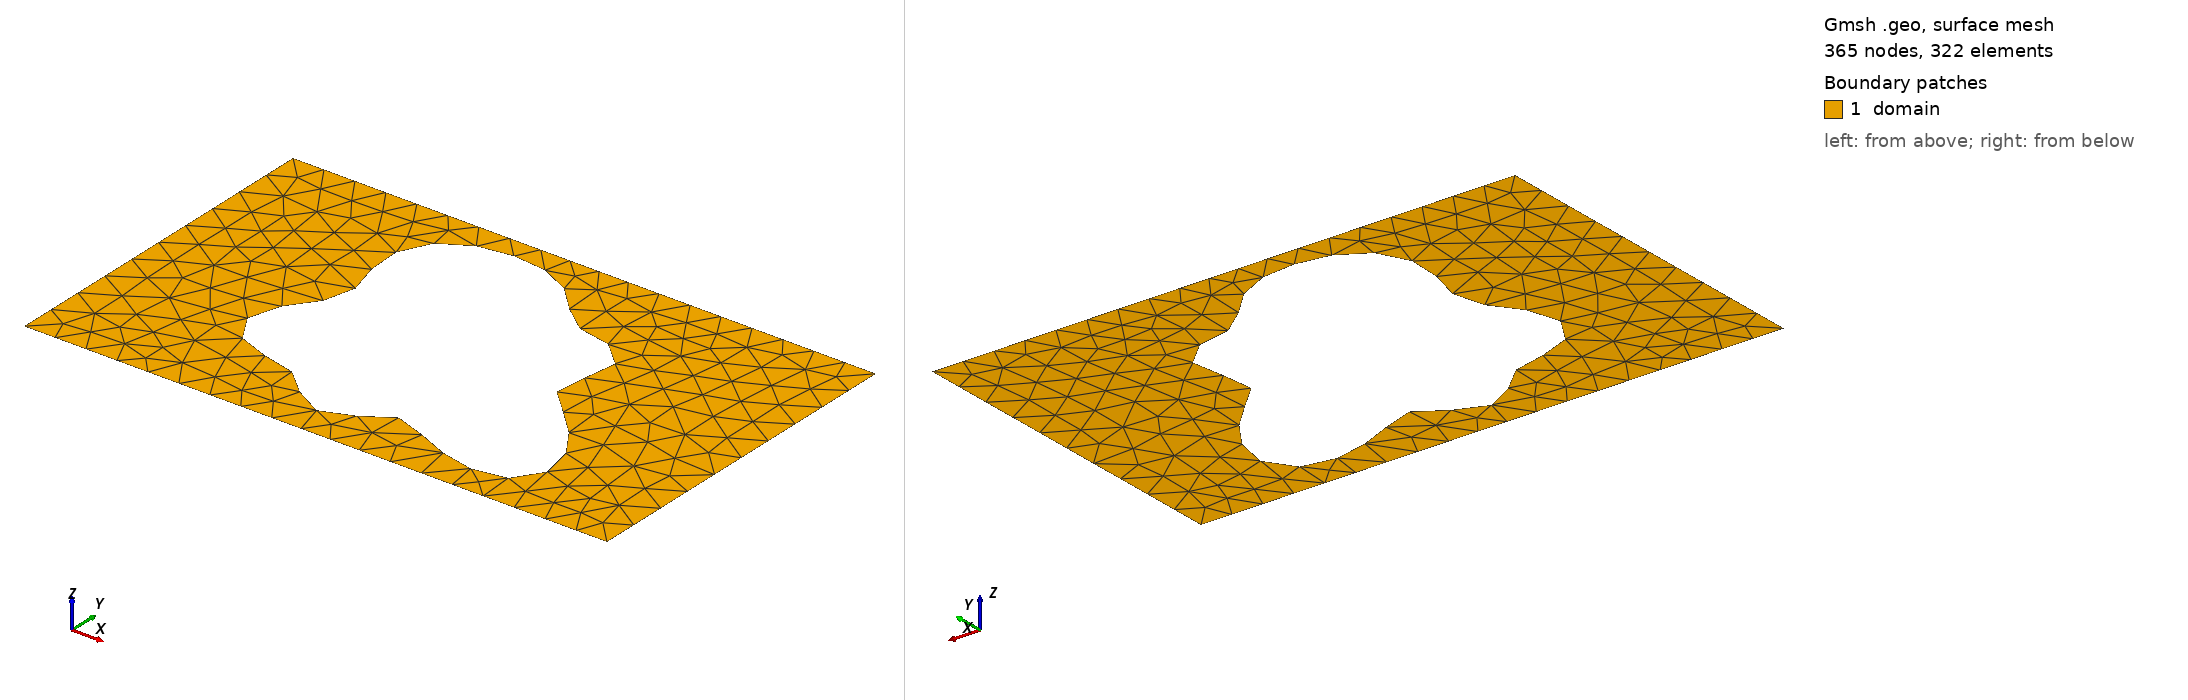

Gmsh geometry script, surface-meshed: 365 nodes, 322 surface elements. Boundary patches (legend numbers): 1 domain. Left view from above one corner, right view from below the opposite corner. Legend entries are the model's physical surfaces. The drawing asked Gmsh for element sizes between 1% and 20% of the model's largest extent; the script's own settings can give other sizes.

=== shape_136.geo (drawn) ===
SetFactory("OpenCASCADE");
lc = 0.060000;

Point(1) = {0.0000000000, -0.3000000000, 0, lc};
Point(2) = {0.4250000000, -0.3000000000, 0, lc};
Point(3) = {0.5750000000, -0.3000000000, 0, lc};
Point(4) = {1.0000000000, -0.3000000000, 0, lc};
Point(5) = {1.0000000000, 0.3000000000, 0, lc};
Point(6) = {0.5750000000, 0.3000000000, 0, lc};
Point(7) = {0.4250000000, 0.3000000000, 0, lc};
Point(8) = {0.0000000000, 0.3000000000, 0, lc};
Line(1) = {1, 2};
Line(2) = {2, 3};
Line(3) = {3, 4};
Line(4) = {4, 5};
Line(5) = {5, 6};
Line(6) = {6, 7};
Line(7) = {7, 8};
Line(8) = {8, 1};
Curve Loop(1) = {1, 2, 3, 4, 5, 6, 7, 8};
Point(9) = {0.6866656445, -0.0054323767, 0, lc};
Point(10) = {0.6825928650, 0.0017417165, 0, lc};
Point(11) = {0.6806326780, 0.0087837233, 0, lc};
Point(12) = {0.6805913839, 0.0159420221, 0, lc};
Point(13) = {0.6821711702, 0.0234207021, 0, lc};
Point(14) = {0.6849924811, 0.0313649156, 0, lc};
Point(15) = {0.6886203549, 0.0398513640, 0, lc};
Point(16) = {0.6925929410, 0.0488844502, 0, lc};
Point(17) = {0.6964503220, 0.0583982022, 0, lc};
Point(18) = {0.6997618098, 0.0682636457, 0, lc};
Point(19) = {0.7021500433, 0.0783009128, 0, lc};
Point(20) = {0.7033104905, 0.0882950431, 0, lc};
Point(21) = {0.7030253096, 0.0980141854, 0, lc};
Point(22) = {0.7011709452, 0.1072287658, 0, lc};
Point(23) = {0.6977192725, 0.1157301493, 0, lc};
Point(24) = {0.6927325509, 0.1233473966, 0, lc};
Point(25) = {0.6863528479, 0.1299608925, 0, lc};
Point(26) = {0.6787869450, 0.1355118860, 0, lc};
Point(27) = {0.6702879922, 0.1400073084, 0, lc};
Point(28) = {0.6611353448, 0.1435196038, 0, lc};
Point(29) = {0.6516140626, 0.1461816859, 0, lc};
Point(30) = {0.6419955045, 0.1481774946, 0, lc};
Point(31) = {0.6325202894, 0.1497289466, 0, lc};
Point(32) = {0.6233846626, 0.1510803216, 0, lc};
Point(33) = {0.6147309982, 0.1524812949, 0, lc};
Point(34) = {0.6066428291, 0.1541698958, 0, lc};
Point(35) = {0.5991444412, 0.1563566469, 0, lc};
Point(36) = {0.5922047294, 0.1592110144, 0, lc};
Point(37) = {0.5857447131, 0.1628510980, 0, lc};
Point(38) = {0.5796478735, 0.1673372168, 0, lc};
Point(39) = {0.5737723100, 0.1726697345, 0, lc};
Point(40) = {0.5679636423, 0.1787911368, 0, lc};
Point(41) = {0.5620675977, 0.1855920470, 0, lc};
Point(42) = {0.5559413182, 0.1929205758, 0, lc};
Point(43) = {0.5494625966, 0.2005941655, 0, lc};
Point(44) = {0.5425364743, 0.2084129202, 0, lc};
Point(45) = {0.5350988967, 0.2161733357, 0, lc};
Point(46) = {0.5271173961, 0.2236813460, 0, lc};
Point(47) = {0.5185890343, 0.2307636985, 0, lc};
Point(48) = {0.5095360710, 0.2372768369, 0, lc};
Point(49) = {0.5000000000, 0.2431127010, 0, lc};
Point(50) = {0.4900347124, 0.2482011299, 0, lc};
Point(51) = {0.4796995858, 0.2525088418, 0, lc};
Point(52) = {0.4690532662, 0.2560352566, 0, lc};
Point(53) = {0.4581488024, 0.2588056855, 0, lc};
Point(54) = {0.4470306312, 0.2608626230, 0, lc};
Point(55) = {0.4357337007, 0.2622560247, 0, lc};
Point(56) = {0.4242847856, 0.2630335231, 0, lc};
Point(57) = {0.4127058083, 0.2632315200, 0, lc};
Point(58) = {0.4010187631, 0.2628680059, 0, lc};
Point(59) = {0.3892516510, 0.2619377893, 0, lc};
Point(60) = {0.3774447092, 0.2604105997, 0, lc};
Point(61) = {0.3656561542, 0.2582322665, 0, lc};
Point(62) = {0.3539666687, 0.2553288994, 0, lc};
Point(63) = {0.3424819481, 0.2516137220, 0, lc};
Point(64) = {0.3313327728, 0.2469959675, 0, lc};
Point(65) = {0.3206722820, 0.2413910521, 0, lc};
Point(66) = {0.3106703727, 0.2347311106, 0, lc};
Point(67) = {0.3015054102, 0.2269749276, 0, lc};
Point(68) = {0.2933537038, 0.2181163270, 0, lc};
Point(69) = {0.2863774326, 0.2081901906, 0, lc};
Point(70) = {0.2807118981, 0.1972754596, 0, lc};
Point(71) = {0.2764531034, 0.1854947100, 0, lc};
Point(72) = {0.2736467050, 0.1730101728, 0, lc};
Point(73) = {0.2722793465, 0.1600163625, 0, lc};
Point(74) = {0.2722732602, 0.1467297661, 0, lc};
Point(75) = {0.2734848238, 0.1333763018, 0, lc};
Point(76) = {0.2757074960, 0.1201774609, 0, lc};
Point(77) = {0.2786792440, 0.1073361809, 0, lc};
Point(78) = {0.2820942431, 0.0950235531, 0, lc};
Point(79) = {0.2856182975, 0.0833674319, 0, lc};
Point(80) = {0.2889071297, 0.0724438946, 0, lc};
Point(81) = {0.2916264302, 0.0622723003, 0, lc};
Point(82) = {0.2934723855, 0.0528144346, 0, lc};
Point(83) = {0.2941913073, 0.0439779188, 0, lc};
Point(84) = {0.2935969961, 0.0356237334, 0, lc};
Point(85) = {0.2915845773, 0.0275773833, 0, lc};
Point(86) = {0.2881397536, 0.0196429358, 0, lc};
Point(87) = {0.2833426977, 0.0116189227, 0, lc};
Point(88) = {0.2773661606, 0.0033149306, 0, lc};
Point(89) = {0.2704677568, -0.0054323767, 0, lc};
Point(90) = {0.2629767872, -0.0147450441, 0, lc};
Point(91) = {0.2552763424, -0.0246925463, 0, lc};
Point(92) = {0.2477817670, -0.0352843718, 0, lc};
Point(93) = {0.2409168346, -0.0464671189, 0, lc};
Point(94) = {0.2350891553, -0.0581264200, 0, lc};
Point(95) = {0.2306664155, -0.0700936495, 0, lc};
Point(96) = {0.2279550075, -0.0821569997, 0, lc};
Point(97) = {0.2271824558, -0.0940761703, 0, lc};
Point(98) = {0.2284848026, -0.1055996214, 0, lc};
Point(99) = {0.2318997778, -0.1164831249, 0, lc};
Point(100) = {0.2373661873, -0.1265082228, 0, lc};
Point(101) = {0.2447295281, -0.1354991787, 0, lc};
Point(102) = {0.2537534105, -0.1433370930, 0, lc};
Point(103) = {0.2641359683, -0.1499700413, 0, lc};
Point(104) = {0.2755300965, -0.1554183711, 0, lc};
Point(105) = {0.2875660974, -0.1597746414, 0, lc};
Point(106) = {0.2998751557, -0.1631980830, 0, lc};
Point(107) = {0.3121120216, -0.1659038701, 0, lc};
Point(108) = {0.3239753508, -0.1681478887, 0, lc};
Point(109) = {0.3352243319, -0.1702080448, 0, lc};
Point(110) = {0.3456905169, -0.1723634351, 0, lc};
Point(111) = {0.3552841253, -0.1748728959, 0, lc};
Point(112) = {0.3639945060, -0.1779545234, 0, lc};
Point(113) = {0.3718848696, -0.1817677260, 0, lc};
Point(114) = {0.3790818270, -0.1863992113, 0, lc};
Point(115) = {0.3857606475, -0.1918540568, 0, lc};
Point(116) = {0.3921274601, -0.1980526567, 0, lc};
Point(117) = {0.3983998354, -0.2048339272, 0, lc};
Point(118) = {0.4047872963, -0.2119646969, 0, lc};
Point(119) = {0.4114732916, -0.2191547567, 0, lc};
Point(120) = {0.4186000429, -0.2260766152, 0, lc};
Point(121) = {0.4262574391, -0.2323886423, 0, lc};
Point(122) = {0.4344768314, -0.2377600080, 0, lc};
Point(123) = {0.4432301890, -0.2418956575, 0, lc};
Point(124) = {0.4524346535, -0.2445595215, 0, lc};
Point(125) = {0.4619620963, -0.2455942491, 0, lc};
Point(126) = {0.4716528828, -0.2449359610, 0, lc};
Point(127) = {0.4813327052, -0.2426228462, 0, lc};
Point(128) = {0.4908310855, -0.2387968334, 0, lc};
Point(129) = {0.5000000000, -0.2336980472, 0, lc};
Point(130) = {0.5087310429, -0.2276522575, 0, lc};
Point(131) = {0.5169696345, -0.2210520267, 0, lc};
Point(132) = {0.5247249839, -0.2143327112, 0, lc};
Point(133) = {0.5320748251, -0.2079448524, 0, lc};
Point(134) = {0.5391643312, -0.2023247655, 0, lc};
Point(135) = {0.5461990548, -0.1978652893, 0, lc};
Point(136) = {0.5534322024, -0.1948886756, 0, lc};
Point(137) = {0.5611469955, -0.1936234782, 0, lc};
Point(138) = {0.5696352763, -0.1941870525, 0, lc};
Point(139) = {0.5791738312, -0.1965749137, 0, lc};
Point(140) = {0.5900001295, -0.2006577493, 0, lc};
Point(141) = {0.6022892707, -0.2061863741, 0, lc};
Point(142) = {0.6161339036, -0.2128043831, 0, lc};
Point(143) = {0.6315287194, -0.2200677394, 0, lc};
Point(144) = {0.6483608425, -0.2274700686, 0, lc};
Point(145) = {0.6664070591, -0.2344720443, 0, lc};
Point(146) = {0.6853383684, -0.2405329762, 0, lc};
Point(147) = {0.7047318407, -0.2451425635, 0, lc};
Point(148) = {0.7240892565, -0.2478507686, 0, lc};
Point(149) = {0.7428615202, -0.2482938970, 0, lc};
Point(150) = {0.7604774217, -0.2462152287, 0, lc};
Point(151) = {0.7763749900, -0.2414789177, 0, lc};
Point(152) = {0.7900334741, -0.2340763316, 0, lc};
Point(153) = {0.8010039021, -0.2241245127, 0, lc};
Point(154) = {0.8089362338, -0.2118569687, 0, lc};
Point(155) = {0.8136013102, -0.1976075068, 0, lc};
Point(156) = {0.8149061269, -0.1817882814, 0, lc};
Point(157) = {0.8129013746, -0.1648635903, 0, lc};
Point(158) = {0.8077806841, -0.1473212156, 0, lc};
Point(159) = {0.7998715463, -0.1296432382, 0, lc};
Point(160) = {0.7896184174, -0.1122782519, 0, lc};
Point(161) = {0.7775590191, -0.0956167689, 0, lc};
Point(162) = {0.7642952857, -0.0799713564, 0, lc};
Point(163) = {0.7504607476, -0.0655626822, 0, lc};
Point(164) = {0.7366863623, -0.0525122214, 0, lc};
Point(165) = {0.7235668921, -0.0408418938, 0, lc};
Point(166) = {0.7116298747, -0.0304804231, 0, lc};
Point(167) = {0.7013090469, -0.0212757423, 0, lc};
Point(168) = {0.6929237758, -0.0130123725, 0, lc};
Spline(9) = {9, 10, 11, 12, 13, 14, 15, 16, 17, 18, 19, 20, 21, 22, 23, 24, 25, 26, 27, 28, 29, 30, 31, 32, 33, 34, 35, 36, 37, 38, 39, 40, 41, 42, 43, 44, 45, 46, 47, 48, 49, 50, 51, 52, 53, 54, 55, 56, 57, 58, 59, 60, 61, 62, 63, 64, 65, 66, 67, 68, 69, 70, 71, 72, 73, 74, 75, 76, 77, 78, 79, 80, 81, 82, 83, 84, 85, 86, 87, 88, 89, 90, 91, 92, 93, 94, 95, 96, 97, 98, 99, 100, 101, 102, 103, 104, 105, 106, 107, 108, 109, 110, 111, 112, 113, 114, 115, 116, 117, 118, 119, 120, 121, 122, 123, 124, 125, 126, 127, 128, 129, 130, 131, 132, 133, 134, 135, 136, 137, 138, 139, 140, 141, 142, 143, 144, 145, 146, 147, 148, 149, 150, 151, 152, 153, 154, 155, 156, 157, 158, 159, 160, 161, 162, 163, 164, 165, 166, 167, 168, 9};
Curve Loop(2) = {9};
Plane Surface(1) = {1, 2};

Physical Surface("domain")          = {1};
Physical Curve("contact_source")   = {8};
Physical Curve("contact_drain")    = {4};
Physical Curve("probe_A")          = {6};
Physical Curve("probe_B")          = {2};
Physical Curve("walls")            = {1, 3, 5, 7, 9};
